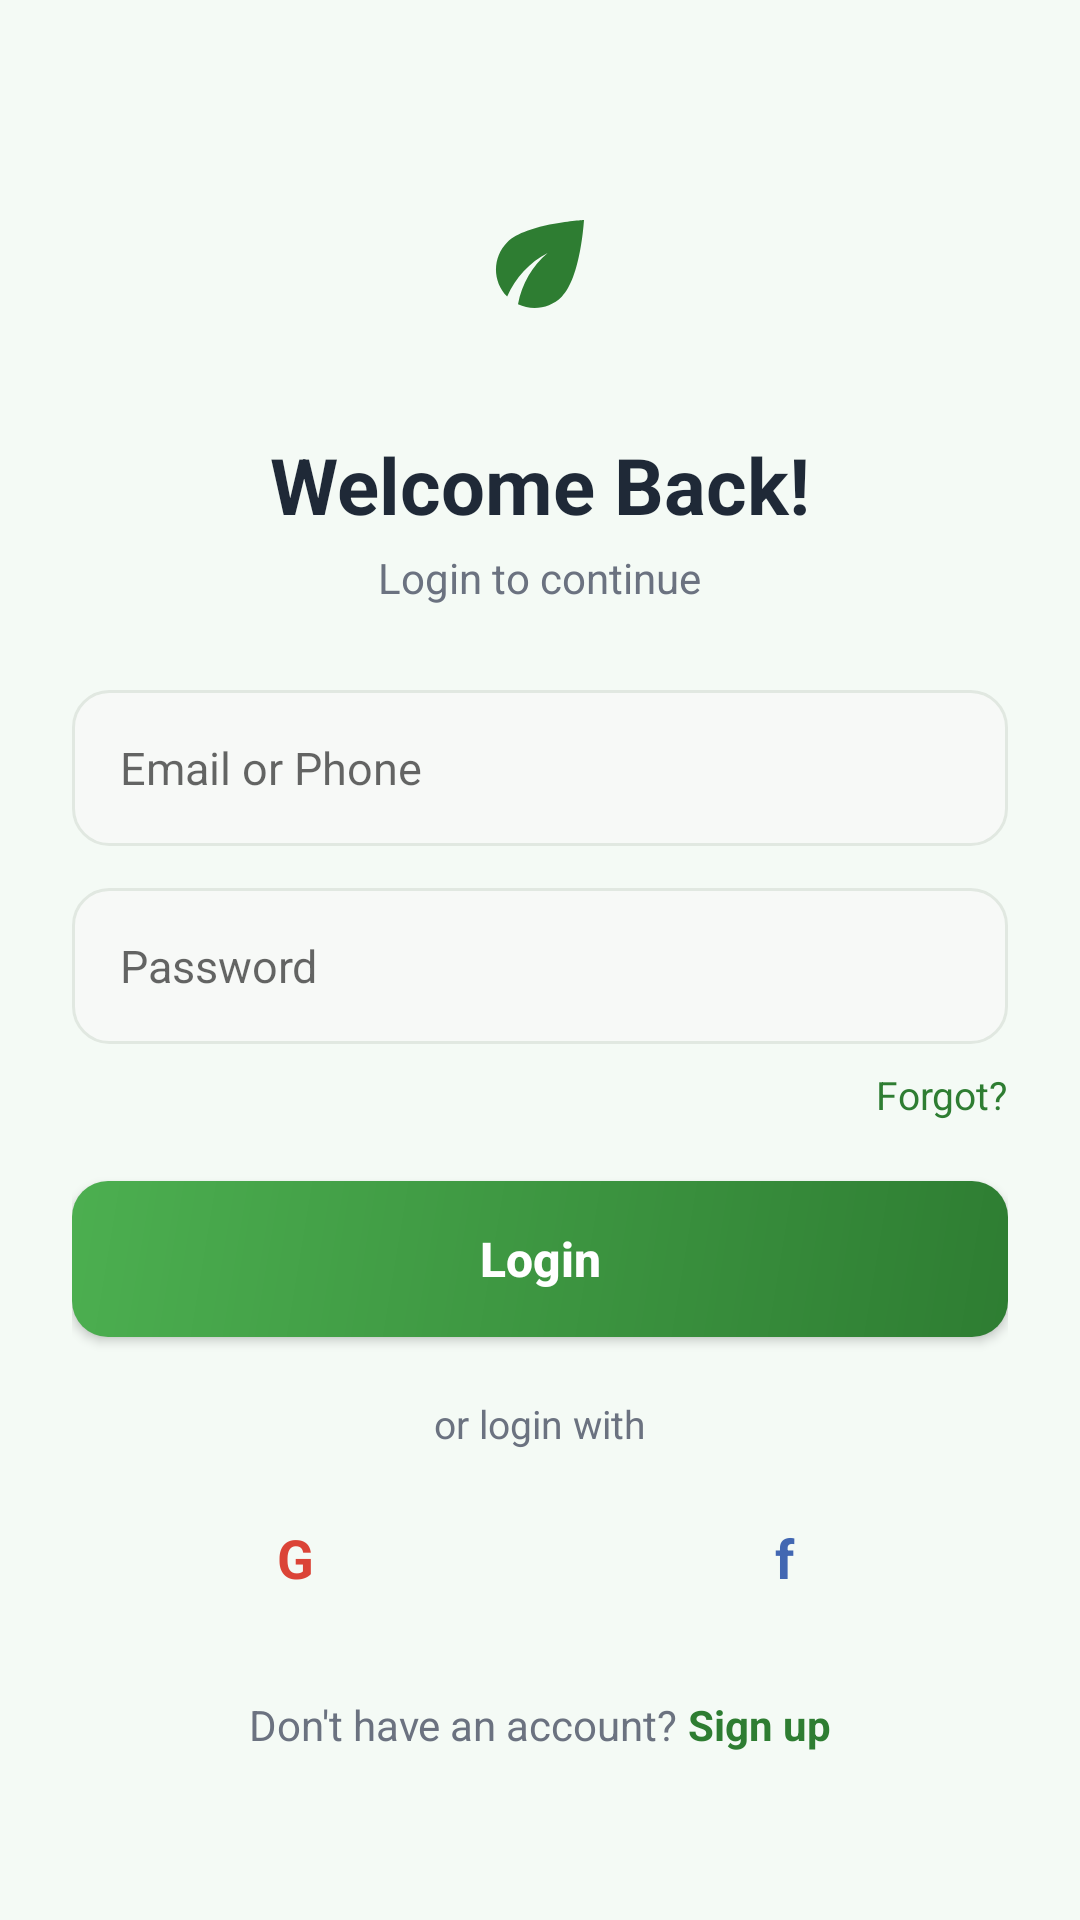

Produce the Android XML layout that renders to this screen, including the resource entries it uses.
<!-- AndroidManifest.xml: application theme Theme.CivicEyeAI -->
<!-- res/layout/activity_login.xml -->
<ScrollView xmlns:android="http://schemas.android.com/apk/res/android"
    android:layout_width="match_parent" android:layout_height="match_parent"
    android:background="@color/screen_bg">

    <LinearLayout android:layout_width="match_parent" android:layout_height="wrap_content"
        android:orientation="vertical" android:padding="24dp">

        <ImageView android:layout_width="80dp" android:layout_height="80dp"
            android:layout_gravity="center" android:layout_marginTop="24dp"
            android:background="@drawable/bg_logo_circle_white" android:padding="18dp"
            android:src="@drawable/ic_leaf"/>

        <TextView android:layout_width="wrap_content" android:layout_height="wrap_content"
            android:layout_gravity="center" android:layout_marginTop="16dp"
            android:text="Welcome Back!" android:textColor="@color/text_dark"
            android:textSize="26sp" android:textStyle="bold"/>

        <TextView android:layout_width="wrap_content" android:layout_height="wrap_content"
            android:layout_gravity="center" android:layout_marginTop="4dp"
            android:text="Login to continue" android:textColor="@color/text_muted" android:textSize="14sp"/>

        <EditText android:id="@+id/etEmail" android:layout_width="match_parent" android:layout_height="52dp"
            android:layout_marginTop="28dp" android:background="@drawable/bg_input"
            android:hint="Email or Phone" android:inputType="textEmailAddress"
            android:paddingStart="16dp" android:paddingEnd="16dp" android:textSize="15sp"/>

        <EditText android:id="@+id/etPassword" android:layout_width="match_parent" android:layout_height="52dp"
            android:layout_marginTop="14dp" android:background="@drawable/bg_input"
            android:hint="Password" android:inputType="textPassword"
            android:paddingStart="16dp" android:paddingEnd="16dp" android:textSize="15sp"/>

        <TextView android:id="@+id/tvForgot" android:layout_width="wrap_content" android:layout_height="wrap_content"
            android:layout_gravity="end" android:layout_marginTop="8dp" android:text="Forgot?"
            android:textColor="@color/primary" android:textSize="13sp"/>

        <Button android:id="@+id/btnLogin" android:layout_width="match_parent" android:layout_height="52dp"
            android:layout_marginTop="20dp" android:background="@drawable/bg_button_green"
            android:text="Login" android:textAllCaps="false" android:textColor="@color/white"
            android:textSize="16sp" android:textStyle="bold"/>

        <TextView android:layout_width="wrap_content" android:layout_height="wrap_content"
            android:layout_gravity="center" android:layout_marginTop="20dp"
            android:text="or login with" android:textColor="@color/text_muted" android:textSize="13sp"/>

        <LinearLayout android:layout_width="match_parent" android:layout_height="wrap_content"
            android:layout_marginTop="12dp" android:orientation="horizontal">

            <TextView android:id="@+id/btnGoogle" android:layout_width="0dp" android:layout_height="48dp"
                android:layout_weight="1" android:background="@drawable/bg_button_social"
                android:gravity="center" android:text="G" android:textColor="#DB4437"
                android:textSize="18sp" android:textStyle="bold"/>

            <TextView android:id="@+id/btnFacebook" android:layout_width="0dp" android:layout_height="48dp"
                android:layout_weight="1" android:layout_marginStart="14dp"
                android:background="@drawable/bg_button_social" android:gravity="center"
                android:text="f" android:textColor="#4267B2" android:textSize="18sp" android:textStyle="bold"/>

        </LinearLayout>

        <LinearLayout android:layout_width="wrap_content" android:layout_height="wrap_content"
            android:layout_gravity="center" android:layout_marginTop="22dp" android:orientation="horizontal">

            <TextView android:layout_width="wrap_content" android:layout_height="wrap_content"
                android:text="Don't have an account? " android:textColor="@color/text_muted" android:textSize="14sp"/>

            <TextView android:id="@+id/tvSignUp" android:layout_width="wrap_content" android:layout_height="wrap_content"
                android:text="Sign up" android:textColor="@color/primary" android:textSize="14sp"
                android:textStyle="bold"/>

        </LinearLayout>

    </LinearLayout>

</ScrollView>
<!-- resources referenced by this layout -->
<resources>
  <color name="primary">#2E7D32</color>
  <color name="screen_bg">#F4FAF5</color>
  <color name="text_dark">#1F2937</color>
  <color name="text_muted">#6B7280</color>
  <color name="white">#FFFFFF</color>
  <!-- drawable bg_button_green (drawable) -->
  <ripple xmlns:android="http://schemas.android.com/apk/res/android" android:color="#40FFFFFF">
      <item>
          <shape>
              <gradient android:startColor="#2E7D32" android:endColor="#4CAF50" android:angle="135"/>
              <corners android:radius="12dp"/>
          </shape>
      </item>
  </ripple>
  <!-- drawable bg_input (drawable) -->
  <shape xmlns:android="http://schemas.android.com/apk/res/android">
      <solid android:color="#F7F9F7"/>
      <stroke android:width="1dp" android:color="#E1E8E1"/>
      <corners android:radius="12dp"/>
  </shape>
  <!-- drawable ic_leaf (drawable) -->
  <vector xmlns:android="http://schemas.android.com/apk/res/android" android:width="24dp" android:height="24dp" android:viewportWidth="24" android:viewportHeight="24">
      <path android:fillColor="#2E7D32" android:pathData="M6.05,8.05c-2.73,2.73 -2.73,7.15 -0.02,9.88 1.47,-3.4 4.09,-6.24 7.36,-7.93 -2.77,2.34 -4.71,5.61 -5.39,9.32 2.6,1.23 5.8,0.78 7.95,-1.37C19.43,14.47 20,4 20,4S9.53,4.57 6.05,8.05z"/>
  </vector>
  <style name="Theme.CivicEyeAI" parent="Theme.MaterialComponents.DayNight.NoActionBar">
          <item name="colorPrimary">@color/primary</item>
          <item name="colorPrimaryVariant">@color/primary_dark</item>
          <item name="colorOnPrimary">@color/white</item>
          <item name="colorSecondary">@color/primary_light</item>
          <item name="android:statusBarColor">@color/primary_dark</item>
          <item name="android:windowBackground">@color/screen_bg</item>
      </style>
  <color name="primary_dark">#1B5E20</color>
  <color name="primary_light">#4CAF50</color>
</resources>
